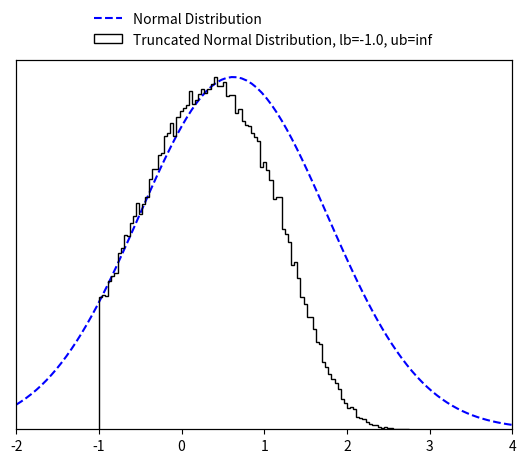

This chart was generated by the following Python code:
"""
Implementation by Paul Brunzema
"""


import numpy as np
import math
from scipy import special
from scipy import optimize

EPS = 10e-15


class TruncatedMVN:
    """
    Create a normal distribution :math:`X  \sim N ({\mu}, {\Sigma})` subject to linear inequality constraints
    :math:`lb < X < ub` and sample from it using minimax tilting. Based on the MATLAB implemention by the authors
    (reference below).

    :param np.ndarray mu: (size D) mean of the normal distribution :math:`\mathbf {\mu}`.
    :param np.ndarray cov: (size D x D) covariance of the normal distribution :math:`\mathbf {\Sigma}`.
    :param np.ndarray lb: (size D) lower bound constrain of the multivariate normal distribution :math:`\mathbf lb`.
    :param np.ndarray ub: (size D) upper bound constrain of the multivariate normal distribution :math:`\mathbf ub`.
    :param Union[int, None] seed: a random seed.

    Note that the algorithm may not work if 'cov' is close to being rank deficient.

    Reference:
    Botev, Z. I., (2016), The normal law under linear restrictions: simulation and estimation via minimax tilting,
    Journal of the Royal Statistical Society Series B, 79, issue 1, p. 125-148,

    Example:
        >>> d = 10  # dimensions
        >>>
        >>> # random mu and cov
        >>> mu = np.random.rand(d)
        >>> cov = 0.5 - np.random.rand(d ** 2).reshape((d, d))
        >>> cov = np.triu(cov)
        >>> cov += cov.T - np.diag(cov.diagonal())
        >>> cov = np.dot(cov, cov)
        >>>
        >>> # constraints
        >>> lb = np.zeros_like(mu) - 2
        >>> ub = np.ones_like(mu) * np.inf
        >>>
        >>> # create truncated normal and sample from it
        >>> n_samples = 100000
        >>> samples = TruncatedMVN(mu, cov, lb, ub).sample(n_samples)

    Reimplementation by Paul Brunzema
    """

    def __init__(self, mu, cov, lb, ub, seed=None):
        self.dim = len(mu)
        if not cov.shape[0] == cov.shape[1]:
            raise RuntimeError("Covariance matrix must be of shape DxD!")
        if not (self.dim == cov.shape[0] and self.dim == len(lb) and self.dim == len(ub)):
            raise RuntimeError("Dimensions D of mean (mu), covariance matric (cov), lower bound (lb) "
                               "and upper bound (ub) must be the same!")

        self.cov = cov
        self.orig_mu = mu
        self.orig_lb = lb
        self.orig_ub = ub
        
        # permutated
        self.lb = lb - mu  # move distr./bounds to have zero mean
        self.ub = ub - mu  # move distr./bounds to have zero mean
        if np.any(self.ub <= self.lb):
            raise RuntimeError("Upper bound (ub) must be strictly greater than lower bound (lb) for all D dimensions!")

        # scaled Cholesky with zero diagonal, permutated
        self.L = np.empty_like(cov)
        self.unscaled_L = np.empty_like(cov)

        # placeholder for optimization
        self.perm = None
        self.x = None
        self.mu = None
        self.psistar = None

        # for numerics
        self.eps = EPS

        # a random state
        self.random_state = np.random.RandomState(seed)

    def sample(self, n):
        """
        Create n samples from the truncated normal distribution.

        :param int n: Number of samples to create.
        :return: D x n array with the samples.
        :rtype: np.ndarray
        """
        if not isinstance(n, int):
            raise RuntimeError("Number of samples must be an integer!")

        # factors (Cholesky, etc.) only need to be computed once!
        if self.psistar is None:
            self.compute_factors()

        # start acceptance rejection sampling
        rv = np.array([], dtype=np.float64).reshape(self.dim, 0)
        accept, iteration = 0, 0
        while accept < n:
            logpr, Z = self.mvnrnd(n, self.mu)  # simulate n proposals
            idx = -np.log(self.random_state.rand(n)) > (self.psistar - logpr)  # acceptance tests
            rv = np.concatenate((rv, Z[:, idx]), axis=1)  # accumulate accepted
            accept = rv.shape[1]  # keep track of # of accepted
            iteration += 1
            if iteration == 10 ** 3:
                print('Warning: Acceptance prob. smaller than 0.001.')
            elif iteration > 10 ** 4:
                accept = n
                rv = np.concatenate((rv, Z), axis=1)
                print('Warning: Sample is only approximately distributed.')

        # finish sampling and postprocess the samples!
        order = self.perm.argsort(axis=0)
        rv = rv[:, :n]
        rv = self.unscaled_L @ rv
        rv = rv[order, :]

        # retransfer to original mean
        rv += np.tile(self.orig_mu.reshape(self.dim, 1), (1, rv.shape[-1]))  # Z = X + mu
        return rv
    
    def compute_factors(self):
        # compute permutated Cholesky factor and solve optimization

        # Cholesky decomposition of matrix with permuation
        self.unscaled_L, self.perm = self.colperm()
        D = np.diag(self.unscaled_L)
        if np.any(D < self.eps):
            print('Warning: Method might fail as covariance matrix is singular!')

        # rescale
        scaled_L = self.unscaled_L / np.tile(D.reshape(self.dim, 1), (1, self.dim))
        self.lb = self.lb / D
        self.ub = self.ub / D

        # remove diagonal
        self.L = scaled_L - np.eye(self.dim)

        # get gradient/Jacobian function
        gradpsi = self.get_gradient_function()
        x0 = np.zeros(2 * (self.dim - 1))

        # find optimal tilting parameter non-linear equation solver
        sol = optimize.root(gradpsi, x0, args=(self.L, self.lb, self.ub), method='hybr', jac=True)
        if not sol.success:
            print('Warning: Method may fail as covariance matrix is close to singular!')
        self.x = sol.x[:self.dim - 1]
        self.mu = sol.x[self.dim - 1:]

        # compute psi star
        self.psistar = self.psy(self.x, self.mu)
        
    def reset(self):
        # reset factors -> when sampling, optimization for optimal tilting parameters is performed again

        # permutated
        self.lb = self.orig_lb - self.orig_mu  # move distr./bounds to have zero mean
        self.ub = self.orig_ub - self.orig_mu

        # scaled Cholesky with zero diagonal, permutated
        self.L = np.empty_like(self.cov)
        self.unscaled_L = np.empty_like(self.cov)

        # placeholder for optimization
        self.perm = None
        self.x = None
        self.mu = None
        self.psistar = None

    def mvnrnd(self, n, mu):
        # generates the proposals from the exponentially tilted sequential importance sampling pdf
        # output:     logpr, log-likelihood of sample
        #             Z, random sample
        mu = np.append(mu, [0.])
        Z = np.zeros((self.dim, n))
        logpr = 0
        for k in range(self.dim):
            # compute matrix multiplication L @ Z
            col = self.L[k, :k] @ Z[:k, :]
            # compute limits of truncation
            tl = self.lb[k] - mu[k] - col
            tu = self.ub[k] - mu[k] - col
            # simulate N(mu,1) conditional on [tl,tu]
            Z[k, :] = mu[k] + self.trandn(tl, tu)
            # update likelihood ratio
            logpr += lnNormalProb(tl, tu) + .5 * mu[k] ** 2 - mu[k] * Z[k, :]
        return logpr, Z

    def trandn(self, lb, ub):
        """
        Sample generator for the truncated standard multivariate normal distribution :math:`X \sim N(0,I)` s.t.
        :math:`lb<X<ub`.

        If you wish to simulate a random variable 'Z' from the non-standard Gaussian :math:`N(m,s^2)`
        conditional on :math:`lb<Z<ub`, then first simulate x=TruncatedMVNSampler.trandn((l-m)/s,(u-m)/s) and set
        Z=m+s*x.
        Infinite values for 'ub' and 'lb' are accepted.

        :param np.ndarray lb: (size D) lower bound constrain of the normal distribution :math:`\mathbf lb`.
        :param np.ndarray ub: (size D) upper bound constrain of the normal distribution :math:`\mathbf lb`.

        :return: D samples if the truncated normal distribition x ~ N(0, I) subject to lb < x < ub.
        :rtype: np.ndarray
        """
        if not len(lb) == len(ub):
            raise RuntimeError("Lower bound (lb) and upper bound (ub) must be of the same length!")

        x = np.empty_like(lb)
        a = 0.66  # threshold used in MATLAB implementation
        # three cases to consider
        # case 1: a<lb<ub
        I = lb > a
        if np.any(I):
            tl = lb[I]
            tu = ub[I]
            x[I] = self.ntail(tl, tu)
        # case 2: lb<ub<-a
        J = ub < -a
        if np.any(J):
            tl = -ub[J]
            tu = -lb[J]
            x[J] = - self.ntail(tl, tu)
        # case 3: otherwise use inverse transform or accept-reject
        I = ~(I | J)
        if np.any(I):
            tl = lb[I]
            tu = ub[I]
            x[I] = self.tn(tl, tu)
        return x

    def tn(self, lb, ub, tol=2):
        # samples a column vector of length=len(lb)=len(ub) from the standard multivariate normal distribution
        # truncated over the region [lb,ub], where -a<lb<ub<a for some 'a' and lb and ub are column vectors
        # uses acceptance rejection and inverse-transform method

        sw = tol  # controls switch between methods, threshold can be tuned for maximum speed for each platform
        x = np.empty_like(lb)
        # case 1: abs(ub-lb)>tol, uses accept-reject from randn
        I = abs(ub - lb) > sw
        if np.any(I):
            tl = lb[I]
            tu = ub[I]
            x[I] = self.trnd(tl, tu)

        # case 2: abs(u-l)<tol, uses inverse-transform
        I = ~I
        if np.any(I):
            tl = lb[I]
            tu = ub[I]
            pl = special.erfc(tl / np.sqrt(2)) / 2
            pu = special.erfc(tu / np.sqrt(2)) / 2
            x[I] = np.sqrt(2) * special.erfcinv(2 * (pl - (pl - pu) * self.random_state.rand(len(tl))))
        return x

    def trnd(self, lb, ub):
        # uses acceptance rejection to simulate from truncated normal
        x = self.random_state.randn(len(lb))  # sample normal
        test = (x < lb) | (x > ub)
        I = np.where(test)[0]
        d = len(I)
        while d > 0:  # while there are rejections
            ly = lb[I]
            uy = ub[I]
            y = self.random_state.randn(len(uy))  # resample
            idx = (y > ly) & (y < uy)  # accepted
            x[I[idx]] = y[idx]
            I = I[~idx]
            d = len(I)
        return x

    def ntail(self, lb, ub):
        # samples a column vector of length=len(lb)=len(ub) from the standard multivariate normal distribution
        # truncated over the region [lb,ub], where lb>0 and lb and ub are column vectors
        # uses acceptance-rejection from Rayleigh distr. similar to Marsaglia (1964)
        if not len(lb) == len(ub):
            raise RuntimeError("Lower bound (lb) and upper bound (ub) must be of the same length!")
        c = (lb ** 2) / 2
        n = len(lb)
        f = np.expm1(c - ub ** 2 / 2)
        x = c - np.log(1 + self.random_state.rand(n) * f)  # sample using Rayleigh
        # keep list of rejected
        I = np.where(self.random_state.rand(n) ** 2 * x > c)[0]
        d = len(I)
        while d > 0:  # while there are rejections
            cy = c[I]
            y = cy - np.log(1 + self.random_state.rand(d) * f[I])
            idx = (self.random_state.rand(d) ** 2 * y) < cy  # accepted
            x[I[idx]] = y[idx]  # store the accepted
            I = I[~idx]  # remove accepted from the list
            d = len(I)
        return np.sqrt(2 * x)  # this Rayleigh transform can be delayed till the end

    def psy(self, x, mu):
        # implements psi(x,mu); assumes scaled 'L' without diagonal
        x = np.append(x, [0.])
        mu = np.append(mu, [0.])
        c = self.L @ x
        lt = self.lb - mu - c
        ut = self.ub - mu - c
        p = np.sum(lnNormalProb(lt, ut) + 0.5 * mu ** 2 - x * mu)
        return p

    def get_gradient_function(self):
        # wrapper to avoid dependancy on self

        def gradpsi(y, L, l, u):
            # implements gradient of psi(x) to find optimal exponential twisting, returns also the Jacobian
            # NOTE: assumes scaled 'L' with zero diagonal
            d = len(u)
            c = np.zeros(d)
            mu, x = c.copy(), c.copy()
            x[0:d - 1] = y[0:d - 1]
            mu[0:d - 1] = y[d - 1:]

            # compute now ~l and ~u
            c[1:d] = L[1:d, :] @ x
            lt = l - mu - c
            ut = u - mu - c

            # compute gradients avoiding catastrophic cancellation
            w = lnNormalProb(lt, ut)
            pl = np.exp(-0.5 * lt ** 2 - w) / np.sqrt(2 * math.pi)
            pu = np.exp(-0.5 * ut ** 2 - w) / np.sqrt(2 * math.pi)
            P = pl - pu

            # output the gradient
            dfdx = - mu[0:d - 1] + (P.T @ L[:, 0:d - 1]).T
            dfdm = mu - x + P
            grad = np.concatenate((dfdx, dfdm[:-1]), axis=0)

            # construct jacobian
            lt[np.isinf(lt)] = 0
            ut[np.isinf(ut)] = 0

            dP = - P ** 2 + lt * pl - ut * pu
            DL = np.tile(dP.reshape(d, 1), (1, d)) * L
            mx = DL - np.eye(d)
            xx = L.T @ DL
            mx = mx[:-1, :-1]
            xx = xx[:-1, :-1]
            J = np.block([[xx, mx.T],
                          [mx, np.diag(1 + dP[:-1])]])
            return (grad, J)

        return gradpsi

    def colperm(self):
        perm = np.arange(self.dim)
        L = np.zeros_like(self.cov)
        z = np.zeros_like(self.orig_mu)

        for j in perm.copy():
            pr = np.ones_like(z) * np.inf  # compute marginal prob.
            I = np.arange(j, self.dim)  # search remaining dimensions
            D = np.diag(self.cov)
            s = D[I] - np.sum(L[I, 0:j] ** 2, axis=1)
            s[s < 0] = self.eps
            s = np.sqrt(s)
            tl = (self.lb[I] - L[I, 0:j] @ z[0:j]) / s
            tu = (self.ub[I] - L[I, 0:j] @ z[0:j]) / s
            pr[I] = lnNormalProb(tl, tu)
            # find smallest marginal dimension
            k = np.argmin(pr)

            # flip dimensions k-->j
            jk = [j, k]
            kj = [k, j]
            self.cov[jk, :] = self.cov[kj, :]  # update rows of cov
            self.cov[:, jk] = self.cov[:, kj]  # update cols of cov
            L[jk, :] = L[kj, :]  # update only rows of L
            self.lb[jk] = self.lb[kj]  # update integration limits
            self.ub[jk] = self.ub[kj]  # update integration limits
            perm[jk] = perm[kj]  # keep track of permutation

            # construct L sequentially via Cholesky computation
            s = self.cov[j, j] - np.sum(L[j, 0:j] ** 2, axis=0)
            if s < -0.01:
                raise RuntimeError("Sigma is not positive semi-definite")
            elif s < 0:
                s = self.eps
            L[j, j] = np.sqrt(s)
            new_L = self.cov[j + 1:self.dim, j] - L[j + 1:self.dim, 0:j] @ L[j, 0:j].T
            L[j + 1:self.dim, j] = new_L / L[j, j]

            # find mean value, z(j), of truncated normal
            tl = (self.lb[j] - L[j, 0:j - 1] @ z[0:j - 1]) / L[j, j]
            tu = (self.ub[j] - L[j, 0:j - 1] @ z[0:j - 1]) / L[j, j]
            w = lnNormalProb(tl, tu)  # aids in computing expected value of trunc. normal
            z[j] = (np.exp(-.5 * tl ** 2 - w) - np.exp(-.5 * tu ** 2 - w)) / np.sqrt(2 * math.pi)
        return L, perm


def lnNormalProb(a, b):
    # computes ln(P(a<Z<b)) where Z~N(0,1) very accurately for any 'a', 'b'
    p = np.zeros_like(a)
    # case b>a>0
    I = a > 0
    if np.any(I):
        pa = lnPhi(a[I])
        pb = lnPhi(b[I])
        p[I] = pa + np.log1p(-np.exp(pb - pa))
    # case a<b<0
    idx = b < 0
    if np.any(idx):
        pa = lnPhi(-a[idx])  # log of lower tail
        pb = lnPhi(-b[idx])
        p[idx] = pb + np.log1p(-np.exp(pa - pb))
    # case a < 0 < b
    I = (~I) & (~idx)
    if np.any(I):
        pa = special.erfc(-a[I] / np.sqrt(2)) / 2  # lower tail
        pb = special.erfc(b[I] / np.sqrt(2)) / 2  # upper tail
        p[I] = np.log1p(-pa - pb)
    return p


def lnPhi(x):
    # computes logarithm of  tail of Z~N(0,1) mitigating numerical roundoff errors
    out = -0.5 * x ** 2 - np.log(2) + np.log(special.erfcx(x / np.sqrt(2)) + EPS)  # divide by zeros error -> add eps
    return out


if __name__ == '__main__':
    import matplotlib.pyplot as plt
    import scipy.stats as stats

    d_test = 10
    # random mu and cov
    mu_test = np.random.rand(d_test)
    cov_test = 0.5 - np.random.rand(d_test ** 2).reshape((d_test, d_test))
    cov_test = np.triu(cov_test)
    cov_test += cov_test.T - np.diag(cov_test.diagonal())
    cov_test = np.dot(cov_test, cov_test)

    # constraints
    lb_test = np.zeros_like(mu_test) - 1.
    ub_test = np.ones_like(mu_test) * np.inf

    # create truncated normal and sample from it
    n_samples_test = 100000
    samples_test = TruncatedMVN(mu_test, cov_test, lb_test, ub_test).sample(n_samples_test)

    idx_test = 1
    fig, ax1 = plt.subplots()

    ax2 = ax1.twinx()
    x_test = np.linspace(-2, 4, 100)
    ax1.plot(x_test, stats.norm.pdf(x_test, mu_test[idx_test], cov_test[idx_test, idx_test]),
             'b--', label='Normal Distribution')
    ax1.set_ylim(bottom=0)
    ax2.hist(samples_test[idx_test, :], 100, color="k", histtype="step",
             label=f'Truncated Normal Distribution, lb={lb_test[0]}, ub={ub_test[0]}')
    ax1.set_xlim([-2, 4])
    ax1.set_yticks([])
    ax2.set_yticks([])
    fig.legend(loc=9, frameon=False)
    plt.show()
    plt.close()

    print('Done!')
